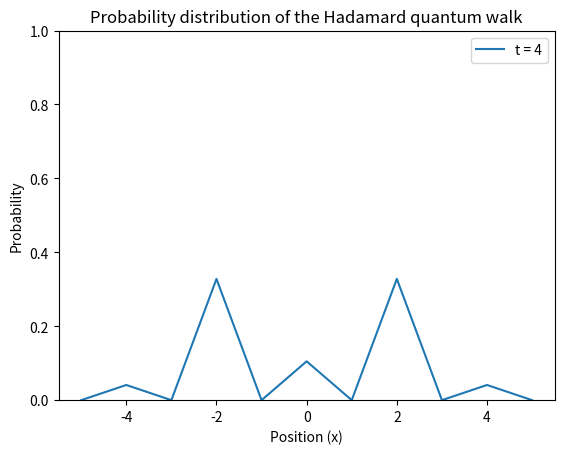

The script that saved this image:
import numpy as np
import matplotlib.pyplot as plt
from scipy.integrate import quad
 
def psi_up(x, t):
    a_1 = (1+ ((-1)**(t+x)))
    a_2 = (2**((t+3)/2) * (2*np.pi))
    a = a_1 / a_2
    def integrand(k):
        return (np.exp(-1j*k*x) * ((1 + np.cos(k)**2)**(1/2) - 1j*np.sin(k))**(t) * (1 + (np.cos(k))/(1+(np.cos(k))**2) + (1j*np.exp(-1j*k) / (1+(np.cos(k))**2)) ))
    real_part = quad(lambda k: np.real(integrand(k)), -np.pi, np.pi)[0]
    imag_part = quad(lambda k: np.imag(integrand(k)), -np.pi, np.pi)[0]
    return a*(real_part + 1j * imag_part)
 
def psi_down(x, t):
    a_1 = (1+ ((-1)**(t+x)))
    a_2 = (2**((t+3)/2) * (2*np.pi))
    a = a_1 / a_2
    def integrand(k):
        omega = np.cos(k)
        return (np.exp(-1j*k*x) * ((1 + np.cos(k)**2)**(1/2) - 1j*np.sin(k))**(t) * (1j*(1 - (np.cos(k))/(1+(np.cos(k))**2)) + (np .exp(1j*k) / (1+(np.cos(k))**2))) )
    real_part = quad(lambda k: np.real(integrand(k)), -np.pi, np.pi)[0]
    imag_part = quad(lambda k: np.imag(integrand(k)), -np.pi, np.pi)[0]
    return a*(real_part + 1j * imag_part)
 
def probability_distribution(x, t):
    up = psi_up(x, t)
    down = psi_down(x, t)
    return np.abs(up)**2 + np.abs(down)**2
 
x_values = np.linspace(-5,5,11)
time_values = [4]
 
# Plot the probability distribution for different time steps
for t in time_values:
    y_values = [probability_distribution(x, t) for x in x_values]
    plt.plot(x_values, y_values, label=f't = {t}')
 
plt.title('Probability distribution of the Hadamard quantum walk')
plt.xlabel('Position (x)')
plt.ylabel('Probability')
plt.legend()
plt.ylim(0, 1)
plt.show()